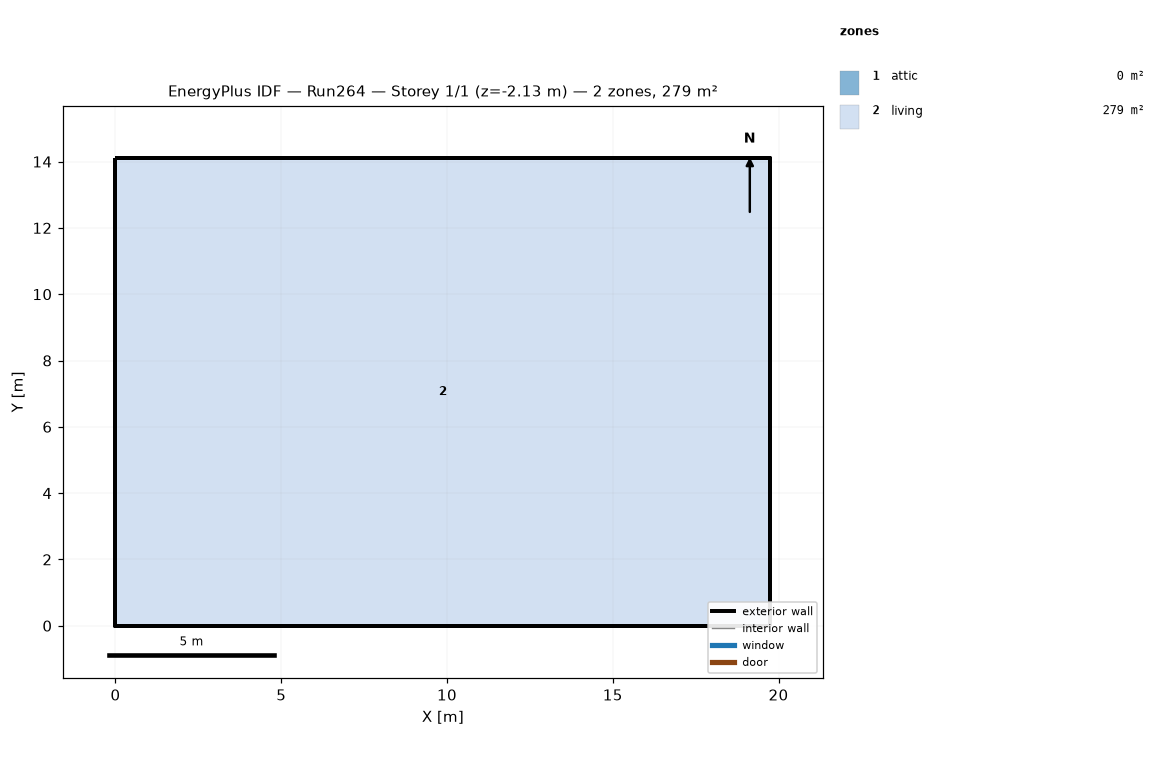
=== STOREY PLAN SPEC (per zone: floor XY polygon, exterior-wall plan segments, windows/doors) ===
zone 1: attic  (0.0 m²)
  exterior wall: (19.75, 0.00) – (19.75, 14.11) – (19.75, 7.05)  [21.2 m]
  exterior wall: (0.00, 14.11) – (0.00, 0.00) – (0.00, 7.05)  [21.2 m]
zone 2: living  (278.7 m²)
  floor: (0.00, 0.00) (0.00, 14.11) (19.75, 14.11) (19.75, 0.00)
  exterior wall: (0.00, 0.00) – (19.75, 0.00)  [19.8 m] x2 surfaces
  exterior wall: (19.75, 0.00) – (19.75, 14.11)  [14.1 m] x2 surfaces
  exterior wall: (19.75, 14.11) – (0.00, 14.11)  [19.8 m] x2 surfaces
  exterior wall: (0.00, 14.11) – (0.00, 0.00)  [14.1 m] x2 surfaces
  interior walls: 4

=== DERIVED (storey summary) ===
Building: Run264
Storey: 1 of 1  (floor level z = -2.13 m)
Storey gross floor area: 278.7 m²
Zones on this storey: 2
  - attic: floor 0.0 m²; exterior wall 42.3 m (19.4 m²); WWR 0.0%
  - living: floor 278.7 m²; exterior wall 67.7 m (268.4 m²); WWR 0.0%
Zone adjacency: (none detected)